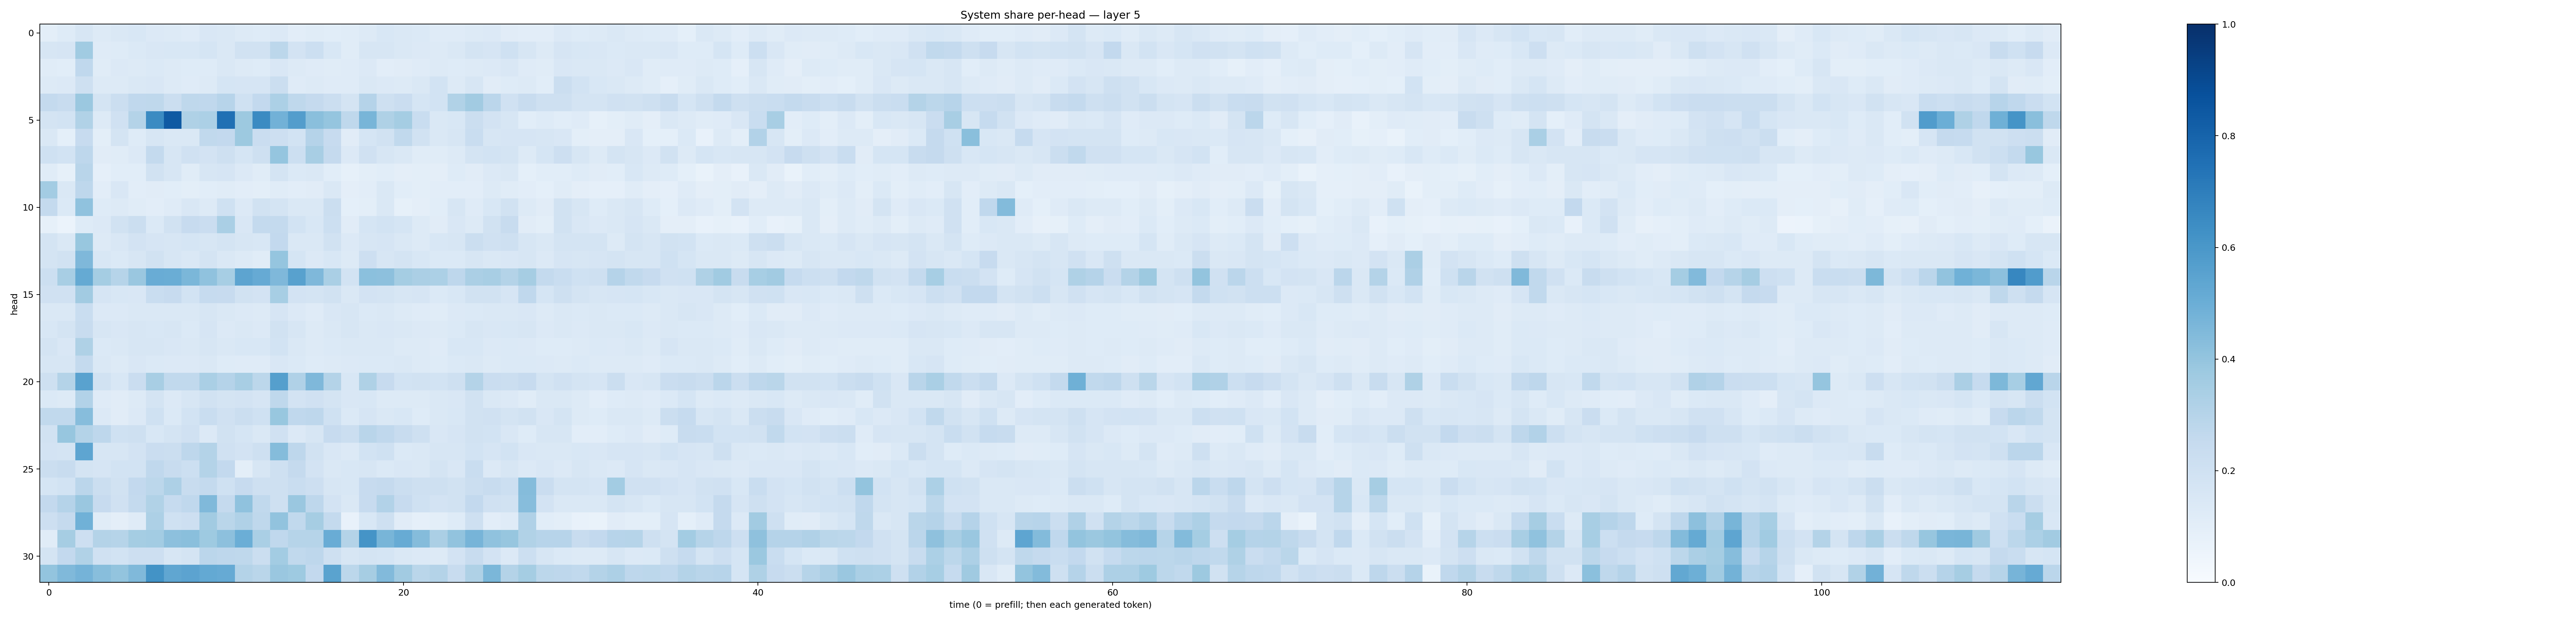

The data file committed next to this chart (first rows):
0.10102781, 0.124352045, 0.15925267, 0.13058183, 0.14508829, 0.15511936, 0.13416673, 0.12532595, 0.11889757, 0.15011318, 0.1457773, 0.13076381, 0.12258529, 0.13444944, 0.103179514, 0.11468405, 0.10621241, 0.11480352, 0.12832372, 0.15541622, 0.14730078, 0.13929315, 0.1199873, 0.117207155
0.1575, 0.1647, 0.3659, 0.1174, 0.1242, 0.1386, 0.1521, 0.156, 0.1542, 0.1681, 0.1433, 0.1876, 0.1953, 0.2791, 0.181, 0.2186, 0.1545, 0.1163, 0.1585, 0.1592, 0.1439, 0.1336, 0.1278, 0.1425
0.1153, 0.1079, 0.2679, 0.1151, 0.1353, 0.1317, 0.1369, 0.1298, 0.1221, 0.124, 0.1445, 0.1318, 0.123, 0.1519, 0.1254, 0.1175, 0.1133, 0.1191, 0.1331, 0.1055, 0.1122, 0.1196, 0.1259, 0.1241
0.1317, 0.1339, 0.2091, 0.1274, 0.1304, 0.1465, 0.1515, 0.1277, 0.1181, 0.1296, 0.1712, 0.1674, 0.1655, 0.2228, 0.1182, 0.1299, 0.1211, 0.1204, 0.1437, 0.1339, 0.1317, 0.1447, 0.1849, 0.1281
0.2549, 0.2419, 0.3824, 0.1785, 0.2232, 0.2681, 0.2709, 0.2217, 0.2715, 0.2661, 0.2937, 0.2011, 0.2615, 0.3299, 0.2727, 0.2507, 0.219, 0.1742, 0.3024, 0.2053, 0.229, 0.1694, 0.1861, 0.3136
0.1778, 0.1858, 0.3162, 0.1302, 0.1987, 0.3069, 0.6509, 0.8368, 0.3204, 0.3318, 0.7504, 0.3788, 0.6502, 0.4842, 0.5714, 0.4254, 0.3961, 0.2711, 0.465, 0.3205, 0.3548, 0.2322, 0.1448, 0.1529
0.1425, 0.09113, 0.2435, 0.1003, 0.1725, 0.1228, 0.1633, 0.1468, 0.1459, 0.2656, 0.2606, 0.3766, 0.2293, 0.2137, 0.1855, 0.3034, 0.2433, 0.1099, 0.1688, 0.1891, 0.264, 0.1877, 0.1422, 0.164
0.2005, 0.1844, 0.2751, 0.1116, 0.1172, 0.1345, 0.2554, 0.1604, 0.1974, 0.1836, 0.2059, 0.1686, 0.2052, 0.3959, 0.2187, 0.3416, 0.2513, 0.1338, 0.1962, 0.1573, 0.1423, 0.1155, 0.1159, 0.1282
0.1153, 0.08281, 0.2894, 0.0894, 0.1085, 0.1081, 0.1895, 0.1601, 0.1156, 0.1598, 0.1642, 0.1352, 0.117, 0.1759, 0.1389, 0.1453, 0.1088, 0.08311, 0.09907, 0.1069, 0.09635, 0.1009, 0.09454, 0.1249
0.3591, 0.1423, 0.2742, 0.1042, 0.1488, 0.1021, 0.11, 0.1077, 0.0996, 0.1075, 0.1148, 0.1048, 0.0994, 0.1158, 0.1044, 0.1107, 0.1422, 0.09682, 0.102, 0.1465, 0.1063, 0.1014, 0.1041, 0.1051
0.2558, 0.1378, 0.4092, 0.1212, 0.131, 0.1134, 0.105, 0.1203, 0.1504, 0.1319, 0.2016, 0.1339, 0.1892, 0.1776, 0.1407, 0.1458, 0.2201, 0.09126, 0.09947, 0.1447, 0.08388, 0.09409, 0.1064, 0.1584
0.08296, 0.06191, 0.122, 0.1332, 0.1905, 0.2207, 0.1397, 0.1936, 0.2436, 0.2275, 0.3373, 0.1523, 0.2575, 0.254, 0.1866, 0.1531, 0.2155, 0.1119, 0.171, 0.1838, 0.1682, 0.1289, 0.1105, 0.1486
0.174, 0.1438, 0.3881, 0.1267, 0.1509, 0.1822, 0.1666, 0.1585, 0.1693, 0.1605, 0.1758, 0.1568, 0.155, 0.2606, 0.1484, 0.143, 0.195, 0.1347, 0.1588, 0.1653, 0.1436, 0.1293, 0.1527, 0.1631
0.1732, 0.1892, 0.4529, 0.1527, 0.1372, 0.1637, 0.1892, 0.1603, 0.1415, 0.1722, 0.1432, 0.132, 0.1159, 0.3949, 0.1716, 0.1331, 0.1552, 0.1271, 0.2115, 0.1622, 0.1789, 0.1549, 0.1394, 0.1393
0.2166, 0.3409, 0.5165, 0.3538, 0.297, 0.3865, 0.504, 0.5029, 0.4593, 0.4069, 0.3472, 0.5408, 0.5134, 0.4523, 0.5556, 0.4508, 0.3391, 0.1858, 0.4203, 0.4171, 0.3535, 0.3328, 0.3306, 0.2735
0.1954, 0.198, 0.3625, 0.1674, 0.1555, 0.1513, 0.2316, 0.2423, 0.1868, 0.2479, 0.2456, 0.1896, 0.1801, 0.3456, 0.18, 0.172, 0.1916, 0.1472, 0.1819, 0.1745, 0.1613, 0.1654, 0.1378, 0.1553
0.1412, 0.145, 0.2329, 0.1342, 0.1348, 0.1464, 0.1467, 0.1442, 0.1407, 0.1627, 0.1464, 0.1363, 0.1319, 0.1664, 0.1342, 0.1183, 0.1516, 0.1582, 0.1399, 0.1442, 0.1285, 0.1174, 0.1146, 0.1338
0.1551, 0.1755, 0.2366, 0.1573, 0.1511, 0.1605, 0.1534, 0.1577, 0.1397, 0.1662, 0.1353, 0.1471, 0.1355, 0.1916, 0.162, 0.1295, 0.1483, 0.1595, 0.1412, 0.149, 0.1473, 0.1347, 0.1276, 0.1404
0.1722, 0.1511, 0.3221, 0.1394, 0.1455, 0.1587, 0.1626, 0.1492, 0.148, 0.1607, 0.1434, 0.1532, 0.1528, 0.1857, 0.144, 0.1254, 0.1397, 0.1442, 0.1442, 0.1447, 0.1323, 0.1272, 0.1203, 0.1547
0.1587, 0.1631, 0.2546, 0.1423, 0.1325, 0.1508, 0.14, 0.1337, 0.1329, 0.1473, 0.1219, 0.1196, 0.1197, 0.1508, 0.1397, 0.1218, 0.1304, 0.1357, 0.1382, 0.1379, 0.1412, 0.1254, 0.1232, 0.1396
0.2044, 0.3059, 0.5513, 0.193, 0.1539, 0.2267, 0.3416, 0.2617, 0.2651, 0.3376, 0.3011, 0.3424, 0.2802, 0.5633, 0.3193, 0.4512, 0.3054, 0.1548, 0.3234, 0.2455, 0.1862, 0.19, 0.1873, 0.2075
0.1388, 0.1277, 0.3109, 0.1203, 0.1107, 0.13, 0.1725, 0.1335, 0.1574, 0.1934, 0.1723, 0.1806, 0.1664, 0.2696, 0.1829, 0.1976, 0.1736, 0.1492, 0.1527, 0.1296, 0.1317, 0.1319, 0.1465, 0.1521
0.2654, 0.2618, 0.4308, 0.1336, 0.1118, 0.133, 0.1997, 0.1388, 0.184, 0.2323, 0.1964, 0.2253, 0.1995, 0.3875, 0.2657, 0.2742, 0.2016, 0.1373, 0.1642, 0.1467, 0.1534, 0.1225, 0.1429, 0.153
0.1947, 0.3911, 0.3056, 0.2756, 0.1992, 0.2085, 0.1543, 0.175, 0.197, 0.1366, 0.1944, 0.1701, 0.1455, 0.1961, 0.1336, 0.1586, 0.2439, 0.2254, 0.2923, 0.2691, 0.2373, 0.2046, 0.152, 0.1671
0.1816, 0.1766, 0.5369, 0.158, 0.1621, 0.1825, 0.2277, 0.226, 0.2748, 0.3052, 0.1963, 0.1828, 0.2073, 0.4343, 0.2753, 0.1946, 0.1516, 0.1367, 0.1869, 0.2004, 0.1406, 0.1418, 0.1564, 0.1585
0.2246, 0.2394, 0.1781, 0.1659, 0.1854, 0.1872, 0.2693, 0.2377, 0.2163, 0.3083, 0.2584, 0.09766, 0.1623, 0.2069, 0.2509, 0.18, 0.1475, 0.1547, 0.164, 0.1393, 0.151, 0.1473, 0.1739, 0.1517
0.1691, 0.1873, 0.2838, 0.2258, 0.1916, 0.2607, 0.2787, 0.3253, 0.2388, 0.2569, 0.2029, 0.2434, 0.2032, 0.2092, 0.2342, 0.211, 0.1566, 0.1553, 0.2443, 0.2521, 0.2244, 0.2063, 0.2046, 0.1941
0.2616, 0.3041, 0.3863, 0.2441, 0.1967, 0.254, 0.3131, 0.2478, 0.269, 0.4492, 0.2532, 0.4076, 0.265, 0.2069, 0.3832, 0.2762, 0.1822, 0.1472, 0.245, 0.3114, 0.2442, 0.2002, 0.1826, 0.1913
0.2145, 0.2507, 0.4876, 0.1165, 0.09609, 0.1208, 0.3264, 0.2008, 0.2137, 0.3614, 0.2881, 0.3191, 0.2722, 0.4048, 0.2656, 0.3485, 0.254, 0.0762, 0.1531, 0.2082, 0.1103, 0.08808, 0.09898, 0.1226
0.1165, 0.35, 0.2128, 0.3051, 0.3006, 0.355, 0.3567, 0.418, 0.4243, 0.3733, 0.4156, 0.4968, 0.3362, 0.2668, 0.3006, 0.297, 0.506, 0.3075, 0.6167, 0.4673, 0.5086, 0.4367, 0.3335, 0.4033
0.1766, 0.2617, 0.3136, 0.1974, 0.1867, 0.2133, 0.2113, 0.1631, 0.1744, 0.2849, 0.2749, 0.2728, 0.2258, 0.3558, 0.2642, 0.2741, 0.2096, 0.1616, 0.1785, 0.1704, 0.1445, 0.133, 0.1266, 0.1827
0.4008, 0.4461, 0.4729, 0.4292, 0.4013, 0.4473, 0.6203, 0.5336, 0.5443, 0.5216, 0.515, 0.3062, 0.288, 0.3853, 0.3737, 0.259, 0.5502, 0.2784, 0.3492, 0.4445, 0.3594, 0.2881, 0.3051, 0.2399
